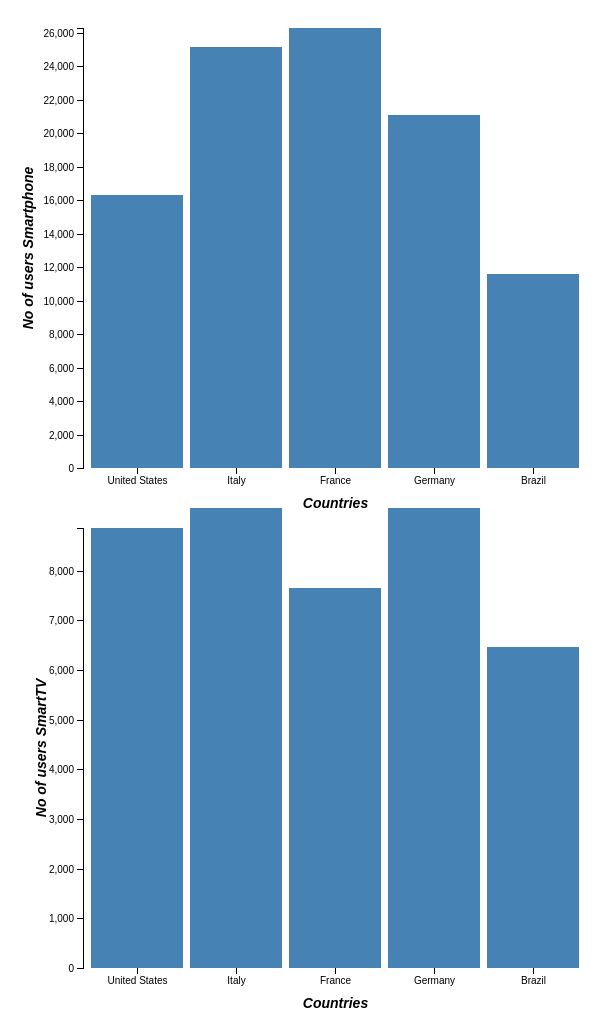
D3 v4 page, settled after 480 driven frames (8 s of simulated time); the page loaded 1 data file(s).






d3.csv("data/Mozilla Exported Dat_ Alia1.csv",function(error,data){

        if(error) throw error;
        //Cleaning data by converting it using the forEach and parseFloat function

        data.forEach(function(d){
      //    d.x = parseFloat(d.x);
          d.y = parseFloat(d["Smart phone: Own"]);
        //  d.z= parseFloat(d["Population"]);
        });
        function GetTopFiveFit(arrayData){  //sorting to top 5 function

          return arrayData.slice(0, 5);
        }
         data = GetTopFiveFit(data);

      //defining the margins for the line graph
       var margin={top:20, bottom:40, left:75, right:20};
       //setting up the dimensions for the width and height of the visualization
       var width= 600 - margin.left - margin.right;
       var height= 500- margin.top- margin.bottom;

       //mappign domain to the range using the scaleLinear function
       //using scaleBand and rangeRound function, this function is specifically used for the bar chart mapping
       var x = d3.scaleBand().rangeRound([0, width]).padding(0.07),
            y= d3.scaleLinear().rangeRound([height,0]);
//       var x = d3.scaleBand().rangeRound([0, width]).padding(0.1),

       var mx= d3.max(data,function(d){
        console.log(d["Smart phone: Own"]);
         return parseInt(d["Smart phone: Own"]);});
         console.log(mx);
    //usign map function to get the values in the x axis scale
      x.domain(data.map(function(d) { return d.Country; }));
      y.domain([0,mx]);
        console.log(y.domain());
   //creating SVG object space in the part two div and accessing it using the div ID. Using transform/translate feature to tell which scales we want on svg
        var svg = d3.select("#BarChartReal")
                        .append("svg")
                        .attr("width", width + margin.left + margin.right)
                        .attr("height", height + margin.top + margin.bottom)
                        .append("g")
                        .attr("transform", "translate(" + margin.left + "," + margin.top + ")" );


    // using .bar to access the css file , to access the width of each band, bandwidth function is used
    // using rect shape instead of using the cirlcs
                   svg.selectAll(".bar")
                   .data(data)
                   .enter().append("rect")
          //        .filter(function(d) { return d["Activity Tracker (ex: Fitbit or Apple Watch): Own"] >990 }) //By using this function i am only exploring the data which is in the top five category
                   .attr("class", "bar")
                   .attr("id",function(d) { return ("#bar1-"+d.Country); })
                   .attr("x", function(d) { return x(d.Country); })
                   .attr("y",function(d)  {return  y(d["Smart phone: Own"]); })
                    .attr("width", x.bandwidth())
                    .attr("height", function(d) { return height - y(d["Smart phone: Own"]); })



                    .on("mouseover",function(d,i) {
                      d3.select(this).attr("style","fill:DarkRed ;stroke-width:3;stroke:DarkRed");   // Change color of the mouse fill when mouse is hovered over it

                        tooltip.style("display", null)

            /*            d3.select("#bar2-"+(Math.round(d.y)).toString())
                        .transition()
                        .duration(100)
                        .attr("r", 15)
                        .style("fill", "red")

                        tooltip.style("display", null);    */

                        d3.select(".tooltip2").style("display",null);

                    })

                    .on("mouseout", function(d,i){
                        d3.select(this).attr("style", null);
                        var ori_color = d3.select(this).attr("colorHidden")
                        d3.select(this).style("fill",ori_color);

                        tooltip.style("display", "none");

                        d3.select(function(d) { return ("#bar2-"+d.Country); })
                        .transition()
                        .duration(100)
                        .attr("r",10)
              //          .style("fill", "orange")

                         d3.select("#barchart svg g #tooltip").remove();
                   //      d3.select("#bar1-"+(Math.round(c.y)).toString()).attr("fill","orange");   // Change color of the bar back to original in chart 1  when mouse is hovered over out of it
                   //      d3.select("#bar2-"+(Math.round(c.y)).toString()).attr("fill","orange");
                         tooltip.style("display", "none");
                         d3.select(".tooltip2").style("display","none")

                    })



                    .on("mousemove", function(d,i) {
                      var xPosition = d3.mouse(this)[0] - 35;
                      var yPosition = d3.mouse(this)[1] - 55;
                      tooltip.attr("transform", "translate(" + (x(d.Country) + xPosition) + "," + yPosition + ")");
                      var text1 = d.Country
                      var text2 = d["Smart phone: Own"];
                      tooltip.select("#text1").attr("x",((text2.length*6)/2 - (text1.length*1.5))).text(text1);
                      tooltip.select("#text2").attr("x",((text2.length*6)/2 + 10 - ((text2.length*6) - (text2.length*6)/2))).text(text1);
                      tooltip.select("#text2").text(text2);
                      tooltip.select("rect").attr("width",(text2.length*14));

                      //console.log(("#bar2-"+d.Country));
                      var bar2 = d3.select(("#bar2-"+d.Country));
                      bar2_x = bar2.attr("x");
                      bar2_y = bar2.attr("y");
      //               bar2_x = parseFloat(bar2.attr("x"))
                      bar2_y = parseFloat(bar2.attr("y"));
                      tooltip2 = d3.select(".tooltip2");
                      text1 = "X: "+bar2_x.toFixed(2);
                      text2 = "Y: "+bar2_y;
                      tooltip2.attr("transform", "translate(" + (parseFloat(bar2_cx)-10) + "," + (parseFloat(bar2_cy)+10) + ")");
                      tooltip2.select("#text1").attr("x",((text2.length*6)/2 - (text1.length*1.5))).text(text1);
                      tooltip2.select("#text2").attr("x",((text2.length*6)/2 + 10 - ((text2.length*6) - (text2.length*6)/2)));
                      tooltip2.select("#text2").text(text2);
                    });



                    var tooltip = svg.append("g")
                      .attr("class", "tooltip1")
                      .style("display", "none");

                    tooltip.append("rect")
                      .attr("width", 90)
                      .attr("height", 40)
                      .attr("fill", "black")
                      .style("opacity", 1.0)
                      .attr("rx", 2)
                      .attr("ry", 7);

                    tooltip.append("text")
                      .attr("dy", "1.2em")
                      .attr("id", "text1")
                      .attr('style','fill:White')
                      .attr("font-size", "10px")
                      .attr("font-weight", "bold");

                    tooltip.append("text")
                      .attr("dy", "2.5em")
                      .attr("id", "text2")
                      .attr('style','fill:White')
                      .attr("font-size", "10px")
                      .attr("font-weight", "bold");



                      svg.append("text")
                     .attr("text-anchor", "middle")
                     .attr("font-weight", "bold")
                     .attr("style","font-size: 14px;font-style: italic;")
                     .attr("fill", "#000000")
                     .attr("transform", "translate("+ (0-(margin.left/1.5)) +","+(height/2)+") rotate (-90)")  // text is drawn off the screen top left, move down and out and rotate
                     .text("No of users Smartphone");


                     svg.append("text")
                     .attr("text-anchor", "middle")
                     .attr("font-weight", "bold")
                     .attr("style","font-size: 14px;font-style: italic;")
                     .attr("fill", "#00000")
                     .attr("transform", "translate("+ (width/2) +","+(height+(margin.bottom - margin.top) + 20)+")")  // centre below axis
                     .text("Countries");
              //Creating the y and x axis for the line graph
              // properties from the css are being used using the class name

                      svg.append("g")
                      .attr("class", "axis axis--x")
                      .attr("transform", "translate(0," + height + ")")
                      .call(d3.axisBottom(x));

              //ticks are added into the scales, here I specified 10 ticks for the scale of 15.
                      svg.append("g")
                      .attr("class", "axis axis--y")
                      .call(d3.axisLeft(y))


              });


//second graph starts here.

d3.csv("data/Mozilla Exported Dat_ Alia1.csv",function(error,data){

        if(error) throw error;
        //Cleaning data by converting it using the forEach and parseFloat function

        data.forEach(function(d){
      //    d.x = parseFloat(d.x);
          d.y = parseFloat(d["Smart TV: Own"]);
        //  d.z= parseFloat(d["Population"]);
        });
        function GetTopFiveFit(arrayData){  //sorting to top 5 function

          return arrayData.slice(0, 5);
        }
         data = GetTopFiveFit(data);

      //defining the margins for the line graph
       var margin={top:20, bottom:40, left:75, right:20};
       //setting up the dimensions for the width and height of the visualization
       var width= 600 - margin.left - margin.right;
       var height= 500- margin.top- margin.bottom;

       //mappign domain to the range using the scaleLinear function
       //using scaleBand and rangeRound function, this function is specifically used for the bar chart mapping
       var x = d3.scaleBand().rangeRound([0, width]).padding(0.07),
            y= d3.scaleLinear().rangeRound([height,0]);
//       var x = d3.scaleBand().rangeRound([0, width]).padding(0.1),


    //usign map function to get the values in the x axis scale
      x.domain(data.map(function(d) { return d.Country; }));
      y.domain([0,d3.max(data,function(d){return d["Smart TV: Own"];})]);

   //creating SVG object space in the part two div and accessing it using the div ID. Using transform/translate feature to tell which scales we want on svg
        var svg = d3.select("#BarChartReal")
                        .append("svg")
                        .attr("width", width + margin.left + margin.right)
                        .attr("height", height + margin.top + margin.bottom)
                        .append("g")
                        .attr("transform", "translate(" + margin.left + "," + margin.top + ")" );


    // using .bar to access the css file , to access the width of each band, bandwidth function is used
    // using rect shape instead of using the cirlcs
                   svg.selectAll(".bar")
                   .data(data)
                   .enter().append("rect")
      //            .filter(function(d) { return d["Activity Tracker (ex: Fitbit or Apple Watch): Own"] <990 }) //By using this function i am only exploring the data which is in the top five category
                   .attr("class", "bar")
                   .attr("id",function(d) { return ("#bar2-"+d.Country); })
                   .attr("x", function(d) { return x(d.Country); })
                   .attr("y",function(d)  {return  y(d["Smart TV: Own"]); })
                    .attr("width", x.bandwidth())
                    .attr("height", function(d) { return height - y(d["Smart TV: Own"]); })


                                        .on("mouseover",function(d,i) {
                                  //          d3.select(this).attr("style","fill:DarkRed ;stroke-width:3;stroke:DarkRed");   // Change color of the mouse fill when mouse is hovered over it
                                            d3.select(function(d) { return ("#bar1-"+d.Country); })
                                            .transition()
                                            .duration(100)
                                            .attr("r",15);
                                    //        .style("fill", "red")
                                           //     .style("fill", "lightorange")
                                            tooltip.style("display", null);

                              /*              d3.select(".tooltip1").style("display",null);
                                            tooltip.style("display", null); */
                                        })

                                        .on("mouseout", function(d,i){
                                            d3.select(this).attr("style", null);
                                            var ori_color = d3.select(this).attr("colorHidden")
                                            d3.select(this).style("fill",ori_color);

                                            tooltip.style("display", "none");


                                            d3.select(function(d) { return ("#bar1-"+d.Country); })
                                            .transition()
                                            .duration(100)
                                            .attr("r",10)
                                            .style("fill", "orange");
                                    //       .style("fill", "orange")

                                            d3.select("#barchart svg g #tooltip").remove();
                                            tooltip.style("display", "none");
                                            d3.select(".tooltip1").style("display","none")
                                        })



                                        .on("mousemove", function(d,i) {
                                          var xPosition = d3.mouse(this)[0] - 35;
                                          var yPosition = d3.mouse(this)[1] - 55;
                                          tooltip.attr("transform", "translate(" + (x(d.Country) + xPosition) + "," + yPosition + ")");
                                          var text1 = d.Country
                                          var text2 = d["Smart TV: Own"];
                                          tooltip.select("#text1").attr("x",((text2.length*6)/2 - (text1.length*1.5))).text(text1);
                                          tooltip.select("#text2").attr("x",((text2.length*6)/2 + 10 - ((text2.length*6) - (text2.length*6)/2))).text(text1);
                                          tooltip.select("#text2").text(text2);
                                          tooltip.select("rect").attr("width",(text2.length*14));


                                          var bar1 = d3.select(function(d) { return ("#bar1-"+d.Country); });

                                          bar1_x = bar1.attr("x");
                                          bar1_y = bar1.attr("y");
                                    //      bar1_x = parseFloat(bar1.attr("x"))
                                          bar1_y = parseFloat(bar1.attr("y"));
                                          tooltip1 = d3.select(".tooltip1");
                                          text1 = "X: "+bar1_x.toFixed(2);
                                          text2 = "Y: "+bar1_y;
                                          tooltip1.attr("transform", "translate(" + (parseFloat(bar1_cx)-10) + "," + (parseFloat(bar1_cy)+10) + ")");
                                          tooltip1.select("#text1").attr("x",((text2.length*6)/2 - (text1.length*1.5))).text(text1);
                                          tooltip1.select("#text2").attr("x",((text2.length*6)/2 + 10 - ((text2.length*6) - (text2.length*6)/2)));
                                          tooltip1.select("#text2").text(text2);
                                        });



                                        var tooltip = svg.append("g")
                                          .attr("class", "tooltip2")
                                          .style("display", "none");

                                        tooltip.append("rect")
                                          .attr("width", 50)
                                          .attr("height", 40)
                                          .attr("fill", "black")
                                          .style("opacity", 1.0)
                                          .attr("rx", 2)
                                          .attr("ry", 7);

                                        tooltip.append("text")
                                          .attr("dy", "1.2em")
                                          .attr("id", "text1")
                                          .attr('style','fill:White')
                                          .attr("font-size", "10px")
                                          .attr("font-weight", "bold");

                                        tooltip.append("text")
                                          .attr("dy", "2.5em")
                                          .attr("id", "text2")
                                          .attr('style','fill:White')
                                          .attr("font-size", "10px")
                                          .attr("font-weight", "bold");


              //Creating the y and x axis for the line graph
              // properties from the css are being used using the class name

              svg.append("g")
              .attr("class", "axis axis--x")
              .attr("transform", "translate(0," + height + ")")
              .call(d3.axisBottom(x));


              svg.append("text")
             .attr("text-anchor", "middle")
             .attr("font-weight", "bold")
             .attr("style","font-size: 14px;font-style: italic;")
             .attr("fill", "#000000")
             .attr("transform", "translate("+ (0-(margin.left/2)) +","+(height/2)+") rotate (-90)")  // text is drawn off the screen top left, move down and out and rotate
             .text("No of users SmartTV");


             svg.append("text")
                      .attr("text-anchor", "middle")
                      .attr("font-weight", "bold")
                      .attr("style","font-size: 14px;font-style: italic;")
                      .attr("fill", "#00000")
                      .attr("transform", "translate("+ (width/2) +","+(height+(margin.bottom - margin.top) + 20)+")")  // centre below axis
                      .text("Countries");

/*
              svg.append("text")
                 .attr("x",(width /2))
                 .attr("y",(margin-top /2))
                 .attr("text-anchor","right")
                 .style("font-size","14.5px")
                 .attr("font-weight", "bold")
                 .text("Fitbit users top five countries below average");

*/
              //ticks are added into the scales, here I specified 10 ticks.
              svg.append("g")
              .attr("class", "axis axis--y")
              .call(d3.axisLeft(y).ticks(10))


              });

    

### data: data/Mozilla Exported Dat_ Alia1.csv
Country, WiFi Router: Own, Laptop computer: Own, Smart phone: Own, Smart TV: Own, Activity Tracker (ex: Fitbit or Apple Wa…, Smarthome Hub (ex. Amazon Echo, Google A…, Car that connects to the internet: Own, Smart Thermostat (ex: Nest): Own, Smart Appliance (ex. Coffeemaker, Refrig…, Smart Door Locks (ex. Door locks for you…, Smart Lighting (ex. Connected lighting s…, Country, Region, Population, Area, Pop. Density, Coastline, Net migration, Infant mortality, GDP, Literacy, Phones, Arable
United States, 17958, 16852, 16331, 8859, 4186, 2326, 2791, 1625, 1078, 586, 1446, United States, NORTHERN AMERICA, 298444215, 9631420, 31, 0.21, 3.41, 6.5, 37800, 97, 898, 19.13
Italy, 22846, 24323, 25184, 11372, 3154, 1230, 2164, 864, 1980, 408, 1184, Italy, WESTERN EUROPE, 58133509, 301230, 193, 2.52, 2.07, 5.94, 26700, 98.6, 430.9, 27.79
France, 20152, 27456, 26301, 7650, 3092, 1199, 2007, 1090, 2245, 606, 1946, France, WESTERN EUROPE, 60876136, 547030, 111.3, 0.63, 0.66, 4.26, 27600, 99, 586.4, 33.53
Germany, 22765, 20295, 21082, 10399, 2904, 1463, 2222, 920, 1644, 517, 1997, Germany, WESTERN EUROPE, 82422299, 357021, 230.9, 0.67, 2.18, 4.16, 27600, 99, 667.9, 33.85
Brazil, 12083, 10374, 11580, 6466, 991, 533, 940, 272, 1839, 396, 1105, Brazil, LATIN AMER. & CARIB, 188078227, 8511965, 22.1, 0.09, -0.03, 29.61, 7600, 86.4, 225.3, 6.96
Netherlands, 682, 657, 656, 327, 100, 27, 48, 64, 46, 14, 81, Netherlands, WESTERN EUROPE, 16491461, 41526, 397.1, 1.09, 2.91, 5.04, 28600, 99, 460.8, 26.71
Chile, 1257, 1191, 1236, 725, 96, 73, 75, 37, 109, 41, 79, Chile, LATIN AMER. & CARIB, 16134219, 756950, 21.3, 0.85, 0, 8.8, 9900, 96.2, 213, 2.65
Indonesia, 700, 723, 720, 206, 91, 69, 75, 43, 93, 48, 70, Indonesia, ASIA (EX. NEAR EAST), 245452739, 1919440, 127.9, 2.85, 0, 35.6, 3200, 87.9, 52, 11.32
South Africa, 392, 402, 430, 142, 90, 13, 29, 10, 44, 14, 24, South Africa, SUB-SAHARAN AFRICA, 44187637, 1219912, 36.2, 0.23, -0.29, 61.81, 10700, 86.4, 107, 12.08
Ecuador, 1094, 916, 953, 610, 79, 91, 81, 23, 111, 48, 87, Ecuador, LATIN AMER. & CARIB, 13547510, 283560, 47.8, 0.79, -8.58, 23.66, 3300, 92.5, 125.6, 5.85
Venezuela, 1395, 1149, 1059, 279, 78, 108, 54, 30, 107, 41, 55, Venezuela, LATIN AMER. & CARIB, 25730435, 912050, 28.2, 0.31, -0.04, 22.2, 4800, 93.4, 140.1, 2.95
, , , , , , 4186, us, , , , , , , , , , , , , , , , 
, , , , , , 3154, Italy, , , , , , , , , , , , , , , , 
, , , , , , 2904, germany, , , , , , , , , , , , , , , , 
, , , , , , 3092, France, , , , , , , , , , , , , , , , 
, , , , , , 991, Brazil, , , , , , , , , , , , , , , , 
, , , , , , , below average, , , , , , , , , , , , , , , , 
, , , , , , 100, Netherland, , , , , , , , , , , , , , , , 
, , , , , , 90, south africa, , , , , , , , , , , , , , , , 
, , , , , , 91, indonesia, , , , , , , , , , , , , , , , 
, , , , , , 78, Venezuela, , , , , , , , , , , , , , , , 
, , , , , , 96, chile, , , , , , , , , , , , , , , , 
, , , , , , 79, Ecuador, , , , , , , , , , , , , , , , 